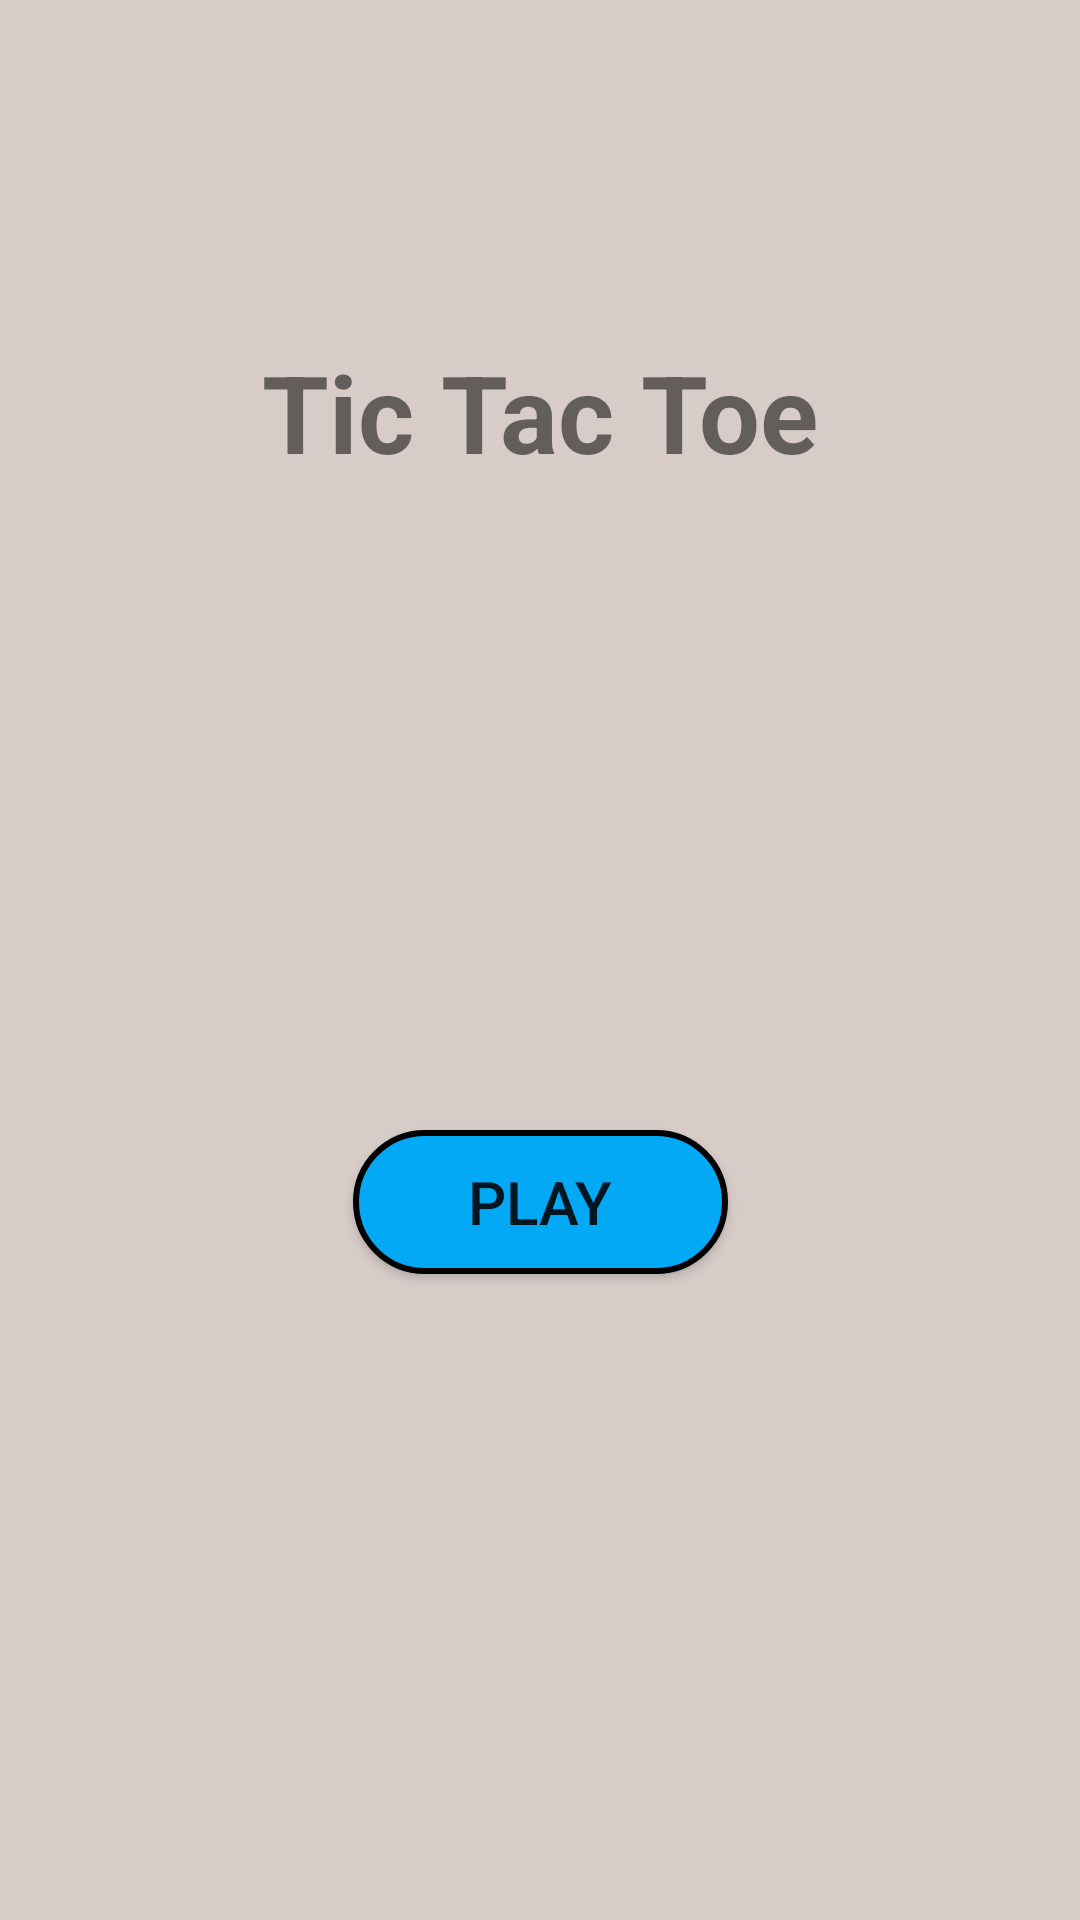

Android layout source for this screen:
<!-- AndroidManifest.xml: application theme Theme.TicTacToe -->
<!-- res/layout/activity_main.xml -->
<?xml version="1.0" encoding="utf-8"?>
<androidx.constraintlayout.widget.ConstraintLayout xmlns:android="http://schemas.android.com/apk/res/android"
    xmlns:app="http://schemas.android.com/apk/res-auto"
    xmlns:tools="http://schemas.android.com/tools"
    android:layout_width="match_parent"
    android:layout_height="match_parent"
    tools:context=".MainActivity"
    android:background="#D7CCC8">

    <TextView
        android:id="@+id/textView"
        android:layout_width="wrap_content"
        android:layout_height="wrap_content"
        android:text="@string/homeTitle"
        app:layout_constraintBottom_toBottomOf="parent"
        app:layout_constraintEnd_toEndOf="parent"
        app:layout_constraintStart_toStartOf="parent"
        app:layout_constraintTop_toTopOf="parent"
        app:layout_constraintVertical_bias="0.191"
        android:textSize="36sp"
        android:textStyle="bold"/>


    <Button
        android:id="@+id/button"
        android:layout_width="125dp"
        android:layout_height="wrap_content"
        android:background="@drawable/play_button"
        android:onClick="playerButtononClick"
        android:text="@string/playButton"
        android:textSize="20sp"
        app:layout_constraintBottom_toBottomOf="parent"
        app:layout_constraintEnd_toEndOf="parent"
        app:layout_constraintStart_toStartOf="parent"
        app:layout_constraintTop_toBottomOf="@+id/textView" />
</androidx.constraintlayout.widget.ConstraintLayout>
<!-- resources referenced by this layout -->
<resources>
  <!-- drawable play_button (drawable) -->
  <?xml version="1.0" encoding="utf-8"?>
  
  <selector xmlns:android="http://schemas.android.com/apk/res/android">
  <item>
      <shape android:shape="rectangle">
          <solid android:color="#03A9F4"/>
          <corners android:radius="100dp"/>
          <stroke android:color="@color/black" android:width="2dp"/>
      </shape>
  </item>
  </selector>
  <string name="homeTitle"> Tic Tac Toe</string>
  <string name="playButton">Play</string>
  <style name="Theme.TicTacToe" parent="Base.Theme.TicTacToe" />
  <style name="Base.Theme.TicTacToe" parent="Theme.AppCompat.Light.NoActionBar">
          
          
      </style>
  <!-- not gathered from this repository: default colours our renderer supplied (Android Studio template values) -->
  <color name="black">#FF000000</color>
</resources>
